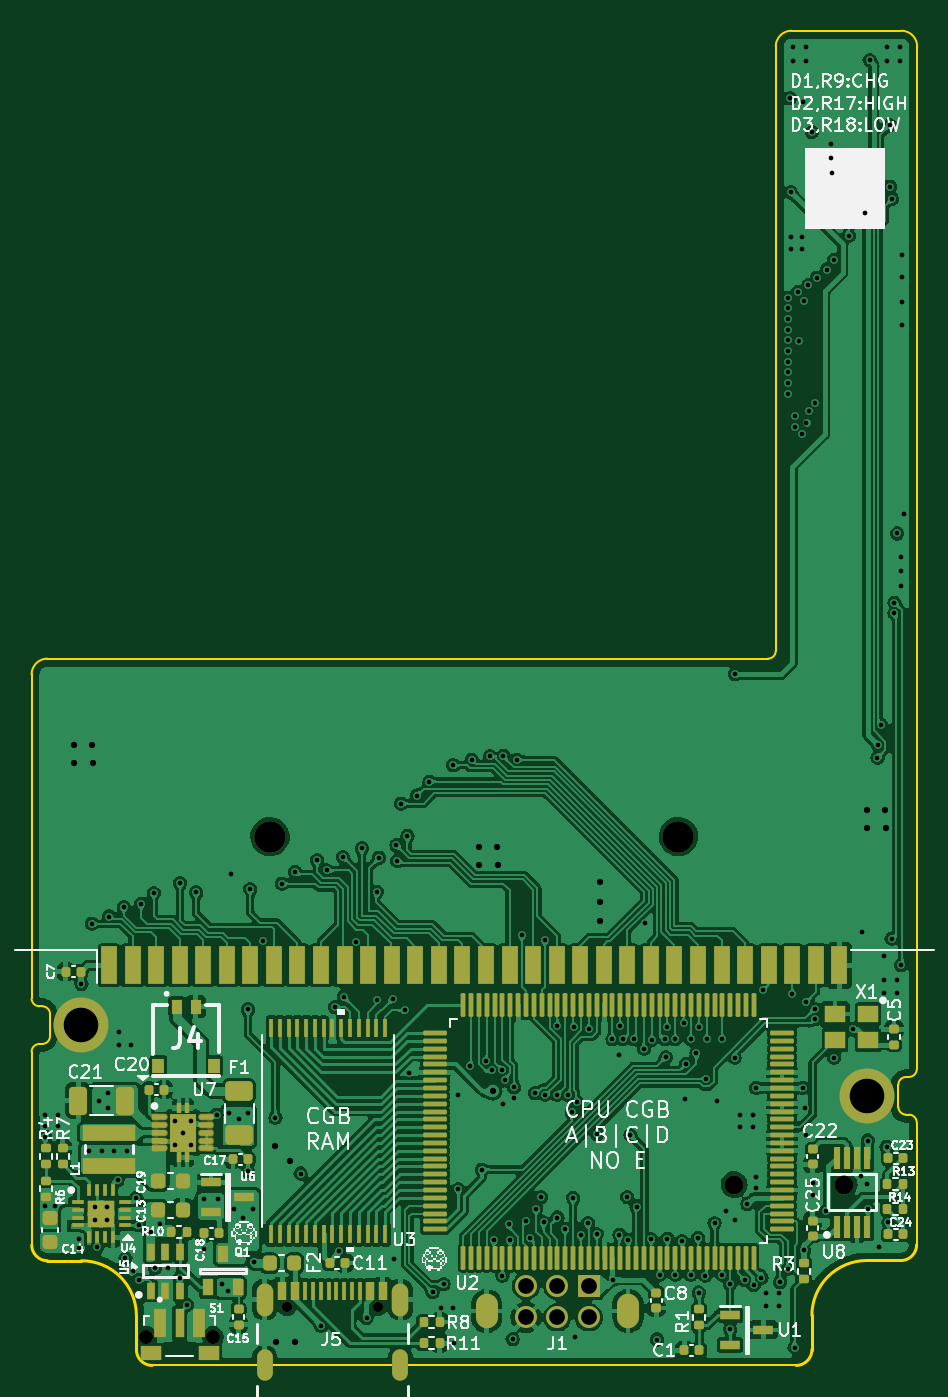
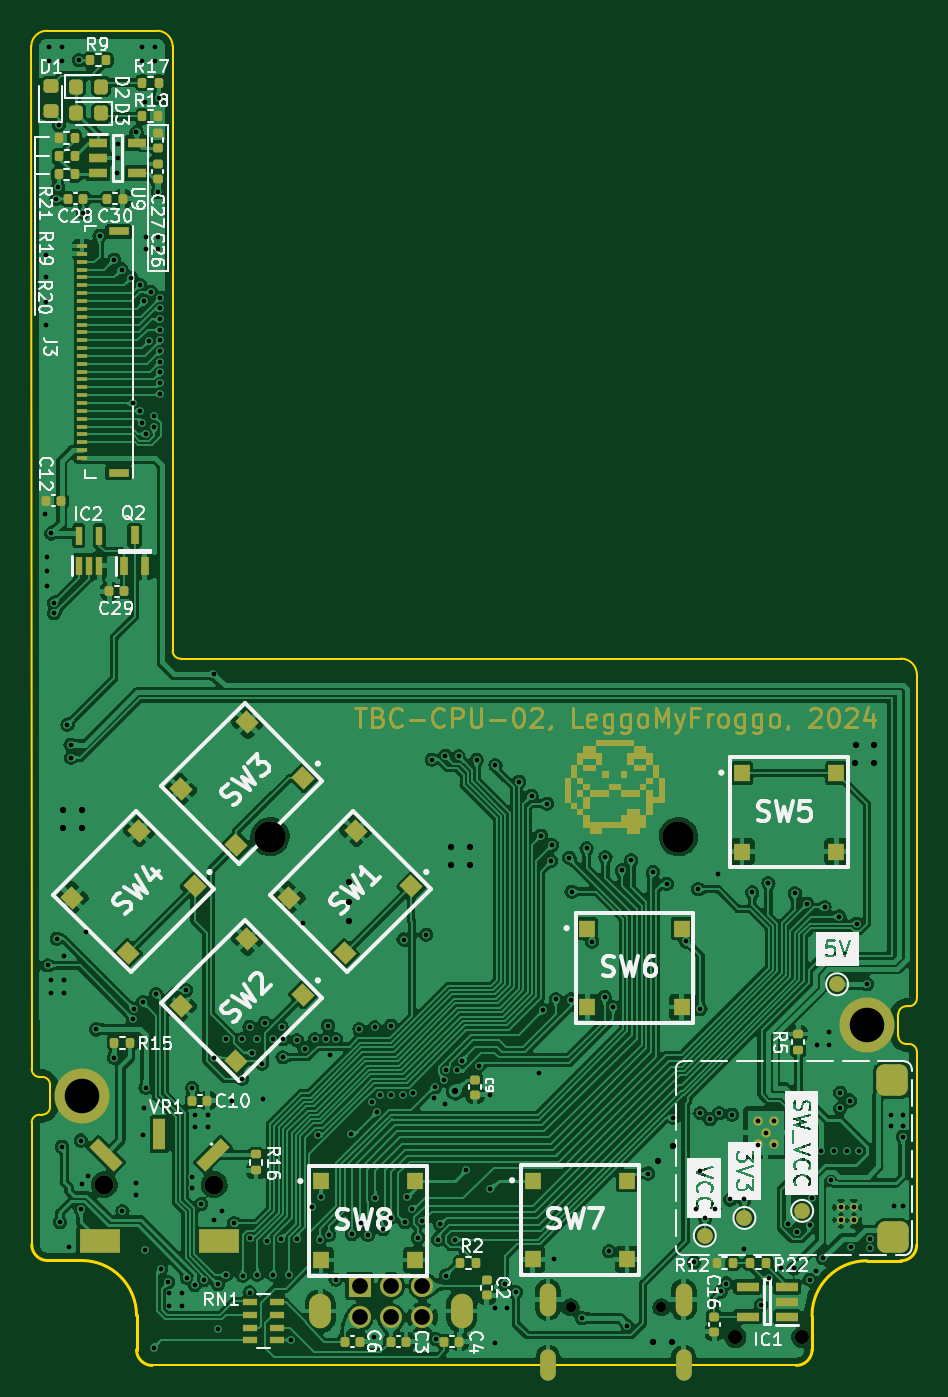
Circuit board: 13 layer files. Board 56.4 x 85.0 mm.
- bottom_copper: tbc02-B_Cu.gbr (481509 bytes)
- bottom_mask: tbc02-B_Mask.gbr (32317 bytes)
- paste: tbc02-B_Paste.gbr (7420 bytes)
- bottom_silk: tbc02-B_Silkscreen.gbr (109796 bytes)
- outline: tbc02-Edge_Cuts.gbr (3047 bytes)
- top_copper: tbc02-F_Cu.gbr (507642 bytes)
- top_mask: tbc02-F_Mask.gbr (14848 bytes)
- paste: tbc02-F_Paste.gbr (12420 bytes)
- top_silk: tbc02-F_Silkscreen.gbr (102743 bytes)
- inner_copper: tbc02-In1_Cu.gbr (191454 bytes)
- inner_copper: tbc02-In2_Cu.gbr (253296 bytes)
- drill: tbc02-NPTH.drl (655 bytes)
- drill: tbc02-PTH.drl (6093 bytes)

=== bottom_copper: tbc02-B_Cu.gbr (481509 bytes, source omitted) ===
=== bottom_mask: tbc02-B_Mask.gbr (32317 bytes, source omitted) ===
=== paste: tbc02-B_Paste.gbr (7420 bytes, source omitted) ===
=== bottom_silk: tbc02-B_Silkscreen.gbr (109796 bytes, source omitted) ===
=== outline: tbc02-Edge_Cuts.gbr ===
%TF.GenerationSoftware,KiCad,Pcbnew,7.0.1*%
%TF.CreationDate,2024-09-27T15:08:14-07:00*%
%TF.ProjectId,agbc,61676263-2e6b-4696-9361-645f70636258,02*%
%TF.SameCoordinates,Original*%
%TF.FileFunction,Profile,NP*%
%FSLAX46Y46*%
G04 Gerber Fmt 4.6, Leading zero omitted, Abs format (unit mm)*
G04 Created by KiCad (PCBNEW 7.0.1) date 2024-09-27 15:08:14*
%MOMM*%
%LPD*%
G01*
G04 APERTURE LIST*
%TA.AperFunction,Profile*%
%ADD10C,0.100000*%
%TD*%
%TA.AperFunction,Profile*%
%ADD11C,0.200000*%
%TD*%
G04 APERTURE END LIST*
D10*
X108400000Y-112400000D02*
G75*
G03*
X108900000Y-111900000I0J500000D01*
G01*
X164099600Y-48900375D02*
G75*
G03*
X163099625Y-47900000I-1000000J375D01*
G01*
D11*
X163065030Y-126184430D02*
G75*
G03*
X164065030Y-125184872I-30J1000030D01*
G01*
D10*
X163575188Y-114499998D02*
X163400000Y-114499998D01*
X164075188Y-114000186D02*
X164099624Y-48900375D01*
X154600000Y-87871600D02*
G75*
G03*
X155100000Y-87371572I0J500000D01*
G01*
D11*
X160899027Y-126184420D02*
X163065030Y-126184420D01*
D10*
X154600000Y-87871572D02*
X108728272Y-87871572D01*
D11*
X160899027Y-126184427D02*
G75*
G03*
X157399027Y-129684420I-27J-3499973D01*
G01*
X114400000Y-129700000D02*
G75*
G03*
X110900000Y-126200000I-3500000J0D01*
G01*
D10*
X108900000Y-111200000D02*
X108900000Y-111900000D01*
X164074402Y-117400600D02*
G75*
G03*
X163574398Y-116899998I-500002J600D01*
G01*
X108728272Y-87871572D02*
G75*
G03*
X107728272Y-88871417I28J-1000028D01*
G01*
X164074398Y-117400600D02*
X164065030Y-125184872D01*
D11*
X157399027Y-131863908D02*
X157399027Y-129684420D01*
D10*
X163099625Y-47900000D02*
X156100000Y-47900000D01*
X107728272Y-88871417D02*
X107725077Y-109499923D01*
X108900000Y-110500000D02*
G75*
G03*
X108400000Y-110000000I-500000J0D01*
G01*
D11*
X108735935Y-126200000D02*
X110900000Y-126200000D01*
D10*
X108900000Y-111200000D02*
X108900000Y-110500000D01*
X162900000Y-115699998D02*
X162900000Y-116399998D01*
D11*
X156399026Y-132863927D02*
G75*
G03*
X157399027Y-131863908I-26J1000027D01*
G01*
D10*
X163575188Y-114499988D02*
G75*
G03*
X164075188Y-114000186I12J499988D01*
G01*
D11*
X114399936Y-131863864D02*
G75*
G03*
X115399999Y-132863864I1000064J64D01*
G01*
D10*
X156399026Y-132863908D02*
X115399999Y-132863864D01*
X107725100Y-109499923D02*
G75*
G03*
X108225077Y-110000000I500000J-77D01*
G01*
X163574398Y-116899998D02*
X163400000Y-116899998D01*
D11*
X107735900Y-125200201D02*
G75*
G03*
X108735935Y-126200000I1000000J201D01*
G01*
D10*
X108225427Y-112400000D02*
X108400000Y-112400000D01*
X155100000Y-48900000D02*
X155100000Y-87371572D01*
X108225427Y-112400028D02*
G75*
G03*
X107725428Y-112900427I-27J-499972D01*
G01*
D11*
X114400000Y-129700000D02*
X114400000Y-131863864D01*
D10*
X107735935Y-125200201D02*
X107725428Y-112900427D01*
X108225077Y-110000000D02*
X108400000Y-110000000D01*
X163400000Y-114500000D02*
G75*
G03*
X162900000Y-114999998I0J-500000D01*
G01*
X162900000Y-115699998D02*
X162900000Y-114999998D01*
X156100000Y-47900000D02*
G75*
G03*
X155100000Y-48900000I0J-1000000D01*
G01*
X162900002Y-116399998D02*
G75*
G03*
X163400000Y-116899998I499998J-2D01*
G01*
M02*

=== top_copper: tbc02-F_Cu.gbr (507642 bytes, source omitted) ===
=== top_mask: tbc02-F_Mask.gbr (14848 bytes, source omitted) ===
=== paste: tbc02-F_Paste.gbr (12420 bytes, source omitted) ===
=== top_silk: tbc02-F_Silkscreen.gbr (102743 bytes, source omitted) ===
=== inner_copper: tbc02-In1_Cu.gbr (191454 bytes, source omitted) ===
=== inner_copper: tbc02-In2_Cu.gbr (253296 bytes, source omitted) ===
=== drill: tbc02-NPTH.drl ===
M48
; DRILL file {KiCad 7.0.1} date Fri Sep 27 15:08:13 2024
; FORMAT={-:-/ absolute / inch / decimal}
; #@! TF.CreationDate,2024-09-27T15:08:13-07:00
; #@! TF.GenerationSoftware,Kicad,Pcbnew,7.0.1
; #@! TF.FileFunction,NonPlated,1,4,NPTH
FMAT,2
INCH
; #@! TA.AperFunction,NonPlated,NPTH,ComponentDrill
T1C0.0256
; #@! TA.AperFunction,NonPlated,NPTH,ComponentDrill
T2C0.0354
; #@! TA.AperFunction,NonPlated,NPTH,ComponentDrill
T3C0.0472
; #@! TA.AperFunction,NonPlated,NPTH,ComponentDrill
T4C0.0787
%
G90
G05
T1
X4.8815Y-5.0854
X5.1091Y-5.0854
T2
X4.5285Y-5.1594
X4.6959Y-5.1594
T3
X6.002Y-4.7776
X6.2776Y-4.7776
T4
X4.8386Y-3.9055
X5.8622Y-3.9055
T0
M30

=== drill: tbc02-PTH.drl (6093 bytes, source omitted) ===
